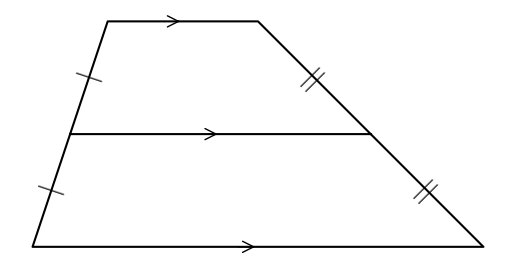

Recreate this plot in Python.
#T# the following code shows how to draw the midsegment of a trapezoid

#T# to draw the midsegment of a trapezoid, the pyplot module of the matplotlib package is used
import matplotlib.pyplot as plt

#T# the patches module of the matplotlib package is used to draw shapes
import matplotlib.patches as mpatches

#T# import the math module to do calculations
import math

#T# create the figure and axes
fig1, ax1 = plt.subplots(1, 1)

#T# set the aspect of the axes
ax1.set_aspect('equal', adjustable = 'box')

#T# hide the spines and ticks
for it1 in ['top', 'bottom', 'left', 'right']:
    ax1.spines[it1].set_visible(False)
ax1.xaxis.set_visible(False)
ax1.yaxis.set_visible(False)

#T# create the variables that define the plot
A = (0, 0)
B = (6, 0)
C = (3, 3)
D = (1, 3)
E = ((A[0] + D[0])/2, (A[1] + D[1])/2)
F = ((B[0] + C[0])/2, (B[1] + C[1])/2)

list_x1 = [E[0], A[0], B[0], C[0], D[0], E[0], F[0]]
list_y1 = [E[1], A[1], B[1], C[1], D[1], E[1], F[1]]

p_mid_AE = ((A[0] + E[0])/2, (A[1] + E[1])/2)
p_mid_DE = ((D[0] + E[0])/2, (D[1] + E[1])/2)
p_mid_BF = ((B[0] + F[0])/2, (B[1] + F[1])/2)
p_mid_CF = ((C[0] + F[0])/2, (C[1] + F[1])/2)

a0_AD = math.atan2(D[1] - A[1], D[0] - A[0])
a0_BC = math.atan2(C[1] - B[1], C[0] - B[0])

p_mid_AB_1 = (A[0] + .45*(B[0] - A[0]), A[1] + .45*(B[1] - A[1]))
p_mid_AB_2 = (A[0] + .50*(B[0] - A[0]), A[1] + .50*(B[1] - A[1]))

p_mid_DC_1 = (D[0] + .45*(C[0] - D[0]), D[1] + .45*(C[1] - D[1]))
p_mid_DC_2 = (D[0] + .50*(C[0] - D[0]), D[1] + .50*(C[1] - D[1]))

p_mid_EF_1 = (E[0] + .45*(F[0] - E[0]), E[1] + .45*(F[1] - E[1]))
p_mid_EF_2 = (E[0] + .50*(F[0] - E[0]), E[1] + .50*(F[1] - E[1]))

#T# plot the figure
ax1.plot(list_x1, list_y1, 'k')

mark1 = mpatches.FancyArrowPatch(p_mid_AB_1, p_mid_AB_2, arrowstyle = '->', mutation_scale = 20)
mark2 = mpatches.FancyArrowPatch(p_mid_DC_1, p_mid_DC_2, arrowstyle = '->', mutation_scale = 20)
mark3 = mpatches.FancyArrowPatch(p_mid_EF_1, p_mid_EF_2, arrowstyle = '->', mutation_scale = 20)

ax1.add_patch(mark1)
ax1.add_patch(mark2)
ax1.add_patch(mark3)

#T# set the math text font to the Latex default, Computer Modern
import matplotlib
matplotlib.rcParams['mathtext.fontset'] = 'cm'

#T# create the labels
plt.annotate(r'$|$', p_mid_AE, ha = 'center', va = 'center', size = 20, rotation = math.degrees(a0_AD))
plt.annotate(r'$|$', p_mid_DE, ha = 'center', va = 'center', size = 20, rotation = math.degrees(a0_AD))
plt.annotate(r'$||$', p_mid_BF, ha = 'center', va = 'center', size = 20, rotation = math.degrees(a0_BC))
plt.annotate(r'$||$', p_mid_CF, ha = 'center', va = 'center', size = 20, rotation = math.degrees(a0_BC))

#T# show the results
plt.show()